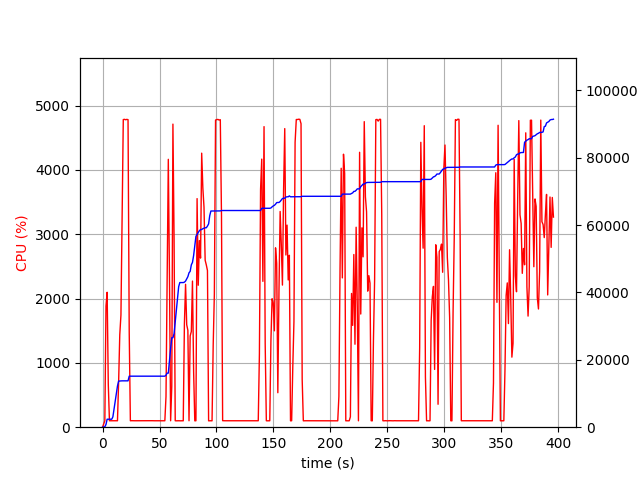

Values plotted in this chart, from the file beside it:
elapsed_time, nproc, cpu, mem_real, mem_virtual
4.9114227294921875e-05, 1, 0.0, 9.008, 2533
1.006, 1, 52.7, 24.54, 59.71
2.013, 1, 100.3, 129.7, 687.7
3.021, 1, 1883, 812.3, 5743
4.029, 1, 2098, 2366, 8559
5.041, 1, 667.2, 2369, 9631
6.048, 1, 100.3, 2369, 9631
7.055, 1, 100.3, 2369, 9631
8.061, 1, 99.4, 2369, 9631
9.068, 1, 99.3, 3072, 35873
10.07, 1, 100.4, 5351, 35873
11.08, 1, 100.4, 7639, 35873
12.09, 1, 99.2, 9920, 35873
13.1, 1, 100.2, 12213, 35873
14.11, 1, 697.7, 13691, 35873
15.12, 1, 1437, 13718, 35873
16.15, 1, 1744, 13761, 35873
17.16, 1, 3270, 13766, 35873
18.2, 1, 4783, 13766, 35873
19.24, 1, 4786, 13766, 35873
20.29, 1, 4780, 13766, 35873
21.33, 1, 4786, 13766, 35873
22.37, 1, 4781, 13766, 35873
23.41, 1, 1480, 15151, 37757
24.42, 1, 100.2, 15151, 37757
25.43, 1, 101.3, 15151, 37757
26.43, 1, 100.4, 15151, 37757
27.44, 1, 100.3, 15151, 37757
28.45, 1, 100.2, 15151, 37757
29.46, 1, 100.3, 15151, 37757
30.46, 1, 99.3, 15151, 37757
31.47, 1, 101.3, 15151, 37757
32.48, 1, 100.2, 15151, 37757
33.48, 1, 99.3, 15151, 37757
34.49, 1, 100.0, 15151, 37757
35.5, 1, 101.1, 15151, 37757
36.51, 1, 100.1, 15151, 37757
37.52, 1, 100.0, 15151, 37757
38.53, 1, 100.0, 15151, 37757
39.54, 1, 101.0, 15151, 37757
40.55, 1, 100.2, 15151, 37757
41.56, 1, 100.0, 15151, 37757
42.57, 1, 100.1, 15151, 37757
43.58, 1, 101.1, 15151, 37757
44.59, 1, 100.0, 15151, 37757
45.6, 1, 100.0, 15151, 37757
46.61, 1, 100.1, 15151, 37757
47.62, 1, 100.0, 15151, 37757
48.62, 1, 101.0, 15151, 37757
49.63, 1, 99.1, 15151, 37757
50.64, 1, 101.0, 15151, 37757
51.65, 1, 100.1, 15151, 37757
52.66, 1, 100.0, 15151, 37757
53.67, 1, 100.0, 15151, 37757
54.68, 1, 100.1, 15151, 37757
55.69, 1, 477.4, 15434, 37757
56.7, 1, 2392, 16058, 37757
57.72, 1, 4165, 16058, 37757
58.74, 1, 2324, 19873, 56575
59.75, 1, 100.1, 23430, 56575
... 332 more rows
